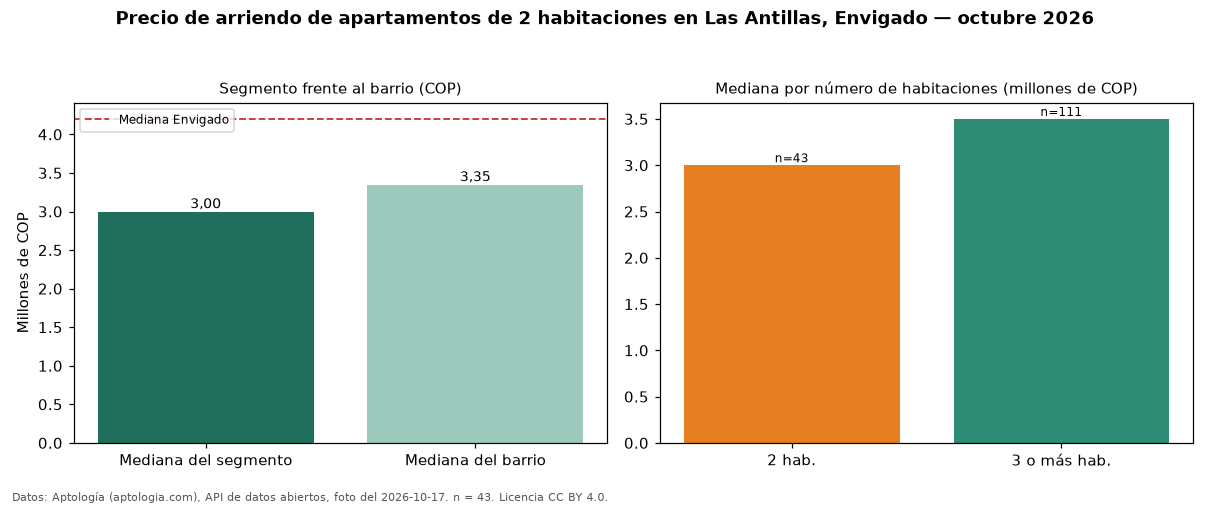

Values plotted in this chart, from the file beside it:
seccion, metrica, valor_cop, n
precio, mediana, 3000000, 43
habitaciones, 2, 3000000, 43
habitaciones, 3+, 3500000, 111
barrio, mediana_barrio_todos_los_tamanos, 3350000, 156
ciudad, mediana_ciudad, 4200000, 
fuente, fecha_foto, 2026-10-17, 
fuente, atribucion, https://www.aptologia.com/arriendo/envig…, 
